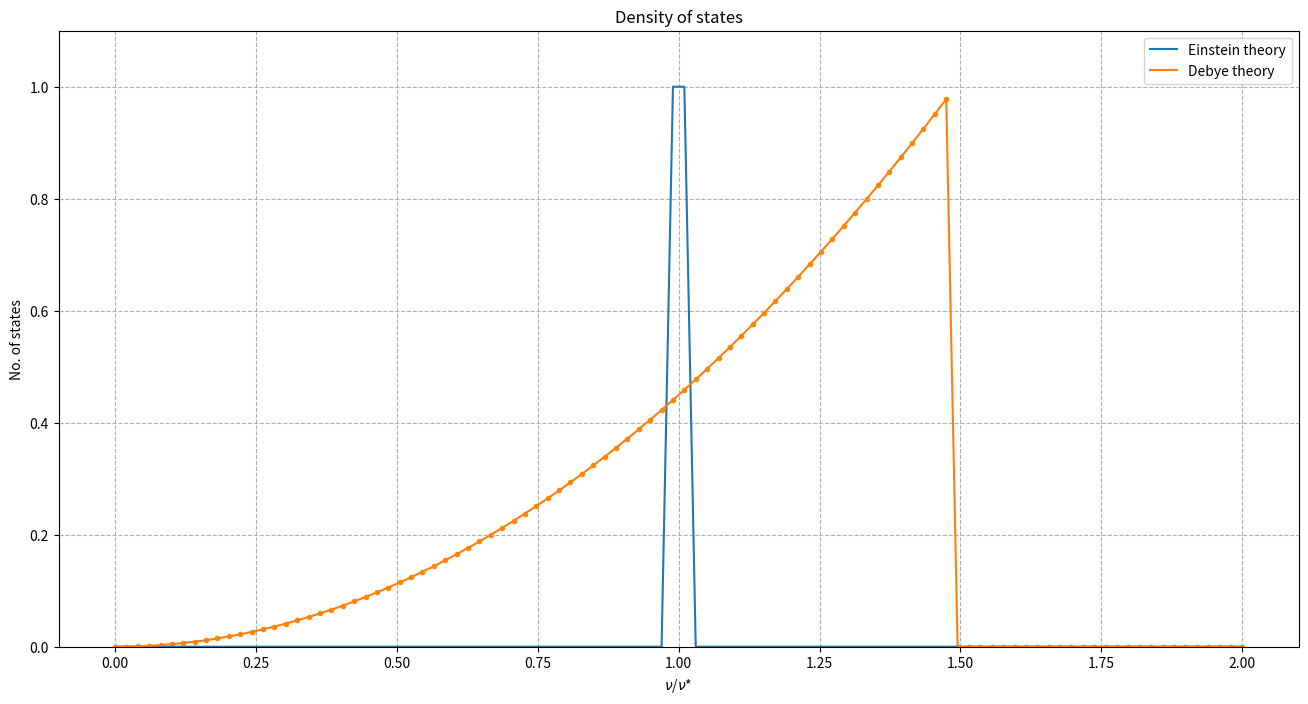
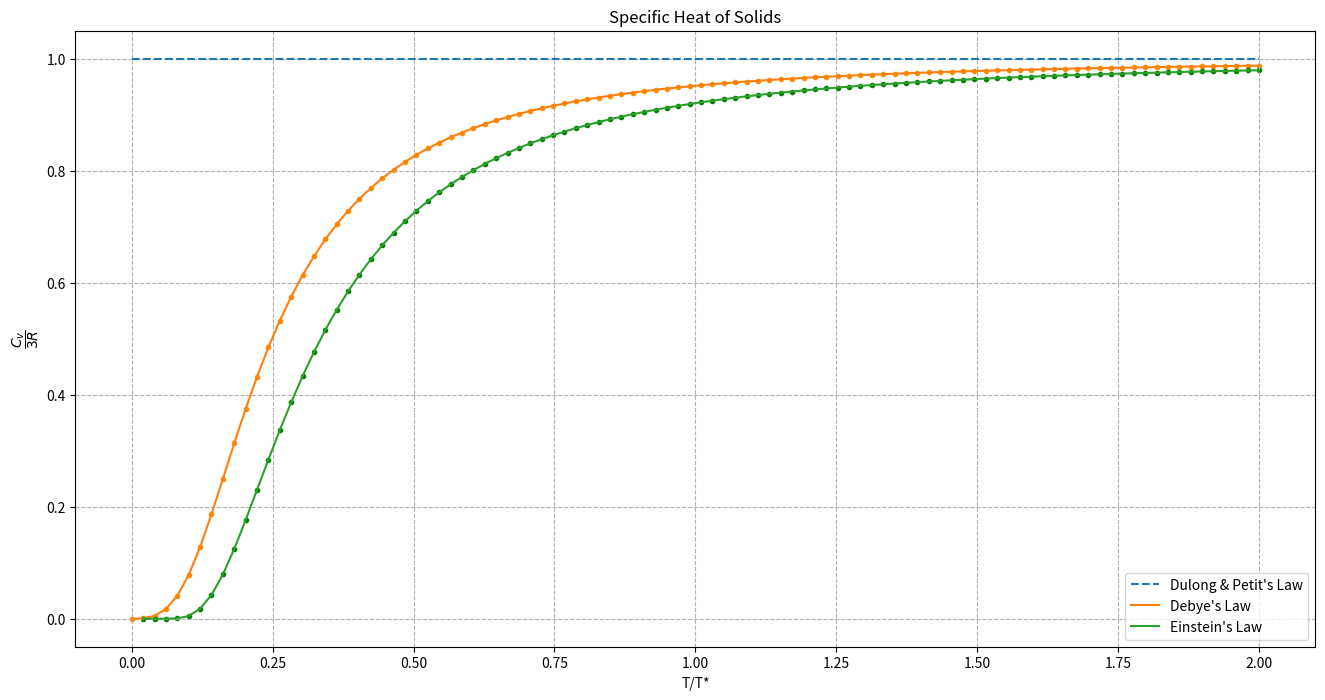

Write the Python code that produced these figures, in order.
import numpy as np
import matplotlib.pyplot as plt
from scipy.integrate import quad

def dulong_petit(x):
    return np.ones(len(x))

def einstein(x):
    return ((1/x)**2) * ((np.exp(1/x))/(np.exp(1/x) - 1)**2)

einstein = np.vectorize(einstein)

def debye(x):
    u1 = -3*x/(np.exp(x)-1)
    u2 = 12/x**3
    ine = quad(lambda x : (x**3/(np.exp(x)-1)),0,x)
    return u1 + u2*ine[0]

debye = np.vectorize(debye)

def dos_d(v):
    if v <= 1/r:
       return v**2
    else:
       return 0

def dos_e(v):
    if abs(v-1) <= 0.02:
       return 1
    else:
       return 0

dos_d = np.vectorize(dos_d)
dos_e = np.vectorize(dos_e)
    

if __name__ == "__main__":
    theta_e = 230
    theta_d = 343
    r = theta_e/theta_d

    # EINSTEIN LAW
    
    T_einstein = np.linspace(1e-8,2*theta_e,100)/theta_e

    Cv_einstein = einstein(T_einstein)
    
    # DEBYE LAW

    T_debye = np.linspace(1e-8,2*theta_d,100)/theta_d

    Cv_debye = debye(1/T_debye)
    
    # DULONG AND PETIT LAW
    
    T_dulong = np.linspace(T_debye[0],T_debye[-1],100) 

    Cv_dulong = dulong_petit(T_dulong)
    
    # DENSITY OF STATES 
    
    v = np.linspace(0,2,100)

    fig,ax = plt.subplots(figsize = (16,8))
    
    ax.plot(v,dos_e(v),label = 'Einstein theory')
    ax.plot(v,dos_d(v)/dos_d(1/r),label = 'Debye theory')
    ax.scatter(v,dos_d(v)/dos_d(1/r),marker = ".",c = "darkorange")
    ax.set_ylim([0,1.1])
    ax.set(xlabel = '$\\nu$/$\\nu$*',title = "Density of states",ylabel = "No. of states")
    ax.legend()
    ax.grid(ls = "--")
    fig.savefig(f"exp3_1.png")
    plt.show()
    
    # PLOTTING

    fig1,ax1 = plt.subplots(figsize = (16,8))

    ax1.plot(T_dulong,Cv_dulong,label = "Dulong & Petit's Law",ls = "--")
    ax1.plot(T_debye,Cv_debye,label = "Debye's Law")
    ax1.plot(T_einstein,Cv_einstein,label = "Einstein's Law",)
    ax1.scatter(T_debye,Cv_debye,marker = ".",c = "darkorange")
    ax1.scatter(T_einstein,Cv_einstein,marker = ".",c = "green")
    ax1.set(xlabel = "T/T*",ylabel = "$\dfrac{C_v}{3R}$",title = "Specific Heat of Solids")
    ax1.legend()
    ax1.grid(ls = "--")
    fig1.savefig(f"exp3_2.png")
    plt.show()
    
    
